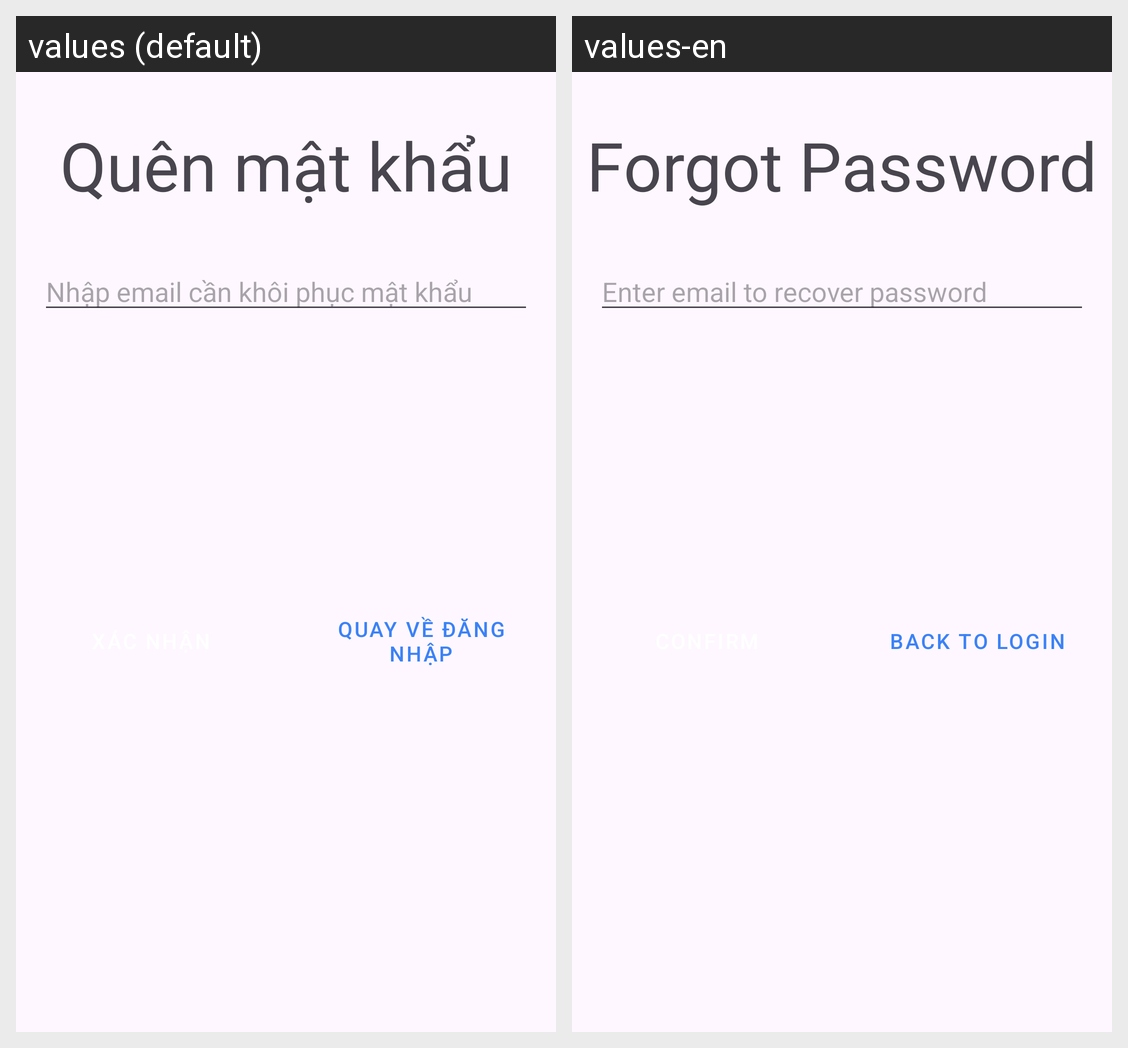

This grid shows one Android layout under two languages. Give, for every string resource on the screen, its name, the default text and each shown locale's text.
Android screen res/layout/fragment_forgot_password.xml rendered under 2 locales, left to right: values (default), values-en. Device: Nexus 5 (rendered at 1080×1920; each locale shown at half size, 540×960, under a caption strip naming it); theme Theme.PhuKienCongNghe.
Strings drawn on this screen, with the default value and each locale's value (text and hints the layout hard-codes, and strings that could not be matched under every locale, appear in the picture but are not listed):

txt_forgot_password_label
  values: Quên mật khẩu
  values-en: Forgot Password

txt_return_login
  values: Quay về đăng nhập
  values-en: Back to login

txt_enter_email_to_reset_password
  values: Nhập email cần khôi phục mật khẩu
  values-en: Enter email to recover password
